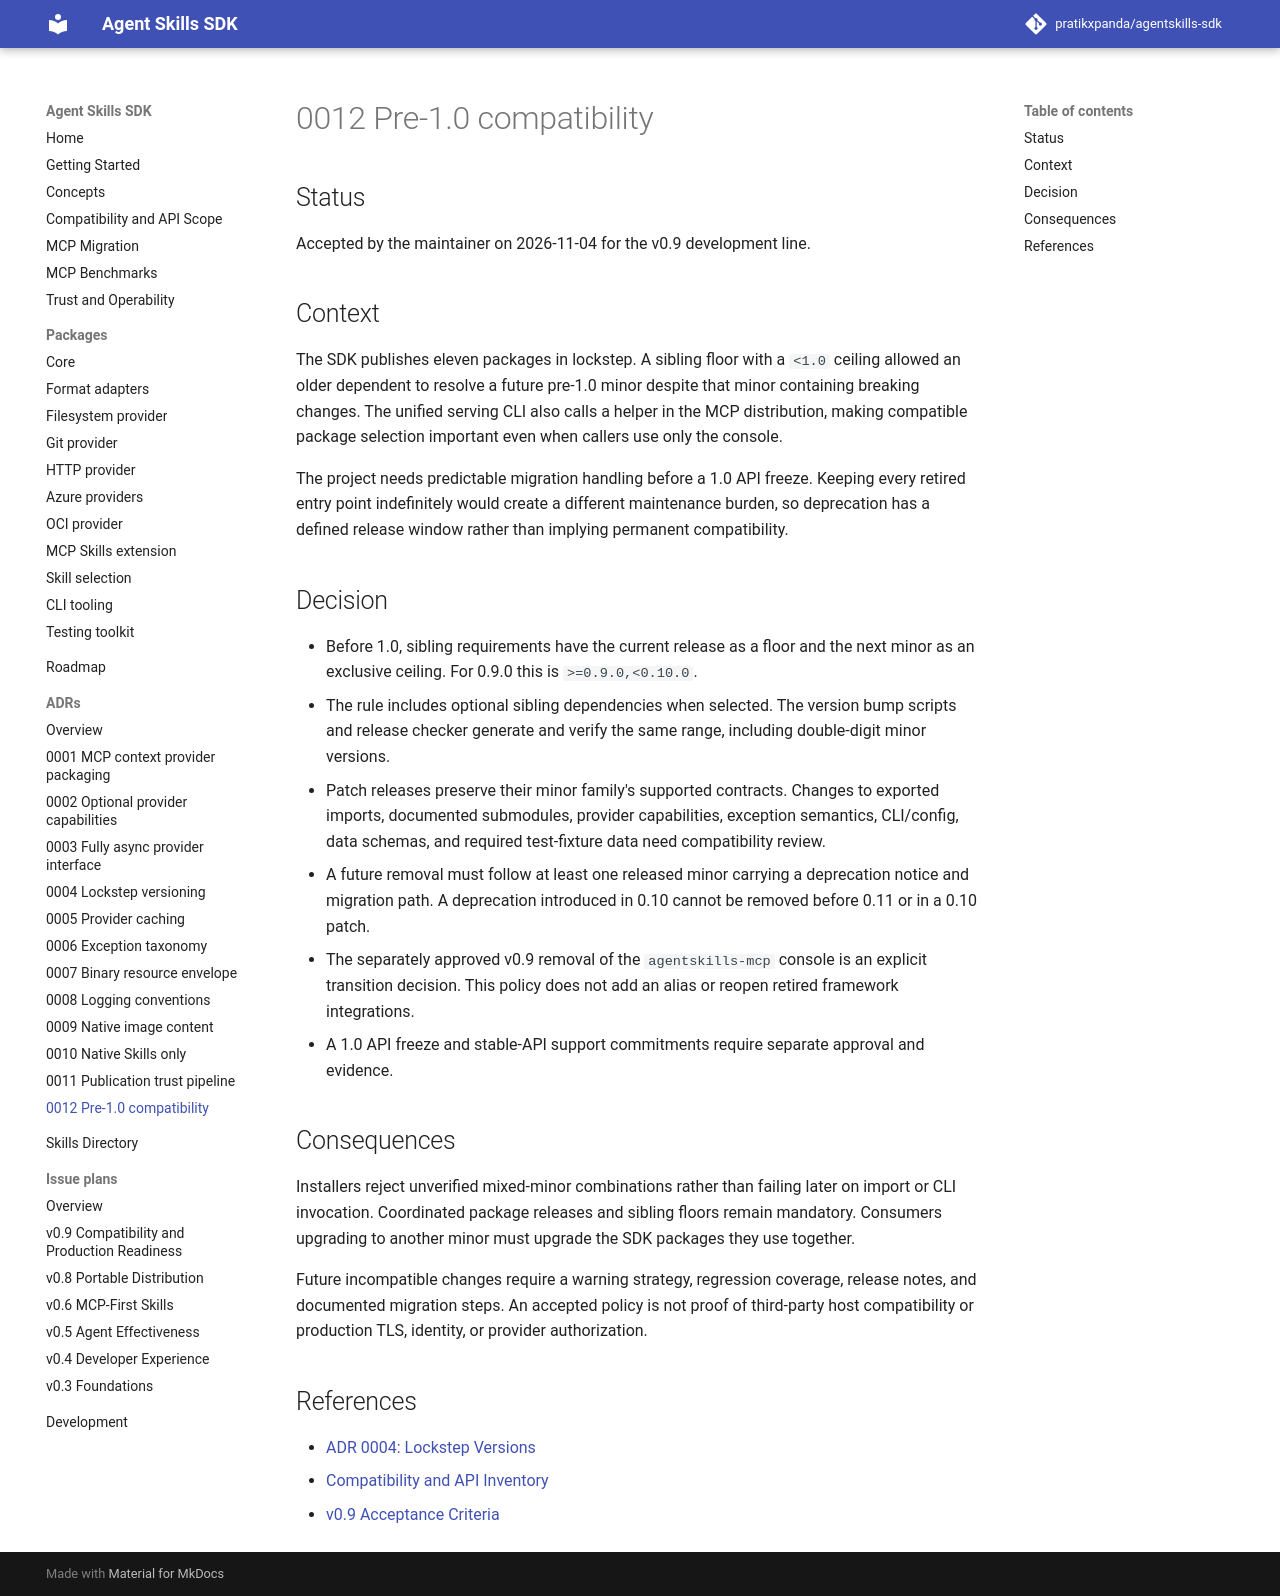

repository: pratikxpanda/agentskills-sdk · page: 0.9.0/adr/0012-pre-1-compatibility/index.html · generator: mkdocs

---
title: "ADR 0012: Pre-1.0 Compatibility Policy"
description: Same-minor sibling dependencies and one released minor of deprecation for future removals.
---

## Status

Accepted by the maintainer on 2026-11-04 for the v0.9 development line.

## Context

The SDK publishes eleven packages in lockstep. A sibling floor with a `<1.0` ceiling allowed
an older dependent to resolve a future pre-1.0 minor despite that minor containing breaking
changes. The unified serving CLI also calls a helper in the MCP distribution, making compatible
package selection important even when callers use only the console.

The project needs predictable migration handling before a 1.0 API freeze. Keeping every retired
entry point indefinitely would create a different maintenance burden, so deprecation has a
defined release window rather than implying permanent compatibility.

## Decision

- Before 1.0, sibling requirements have the current release as a floor and the next minor as an
  exclusive ceiling. For 0.9.0 this is `>=0.9.0,<0.10.0`.
- The rule includes optional sibling dependencies when selected. The version bump scripts and
  release checker generate and verify the same range, including double-digit minor versions.
- Patch releases preserve their minor family's supported contracts. Changes to exported imports,
  documented submodules, provider capabilities, exception semantics, CLI/config, data schemas,
  and required test-fixture data need compatibility review.
- A future removal must follow at least one released minor carrying a deprecation notice and
  migration path. A deprecation introduced in 0.10 cannot be removed before 0.11 or in a 0.10 patch.
- The separately approved v0.9 removal of the `agentskills-mcp` console is an explicit transition
  decision. This policy does not add an alias or reopen retired framework integrations.
- A 1.0 API freeze and stable-API support commitments require separate approval and evidence.

## Consequences

Installers reject unverified mixed-minor combinations rather than failing later on import or
CLI invocation. Coordinated package releases and sibling floors remain mandatory. Consumers
upgrading to another minor must upgrade the SDK packages they use together.

Future incompatible changes require a warning strategy, regression coverage, release notes, and
documented migration steps. An accepted policy is not proof of third-party host compatibility or
production TLS, identity, or provider authorization.

## References

- [ADR 0004: Lockstep Versions](0004-multi-package-lockstep-versioning.md)
- [Compatibility and API Inventory](../compatibility.md)
- [v0.9 Acceptance Criteria](../issues/v0.9.md)
